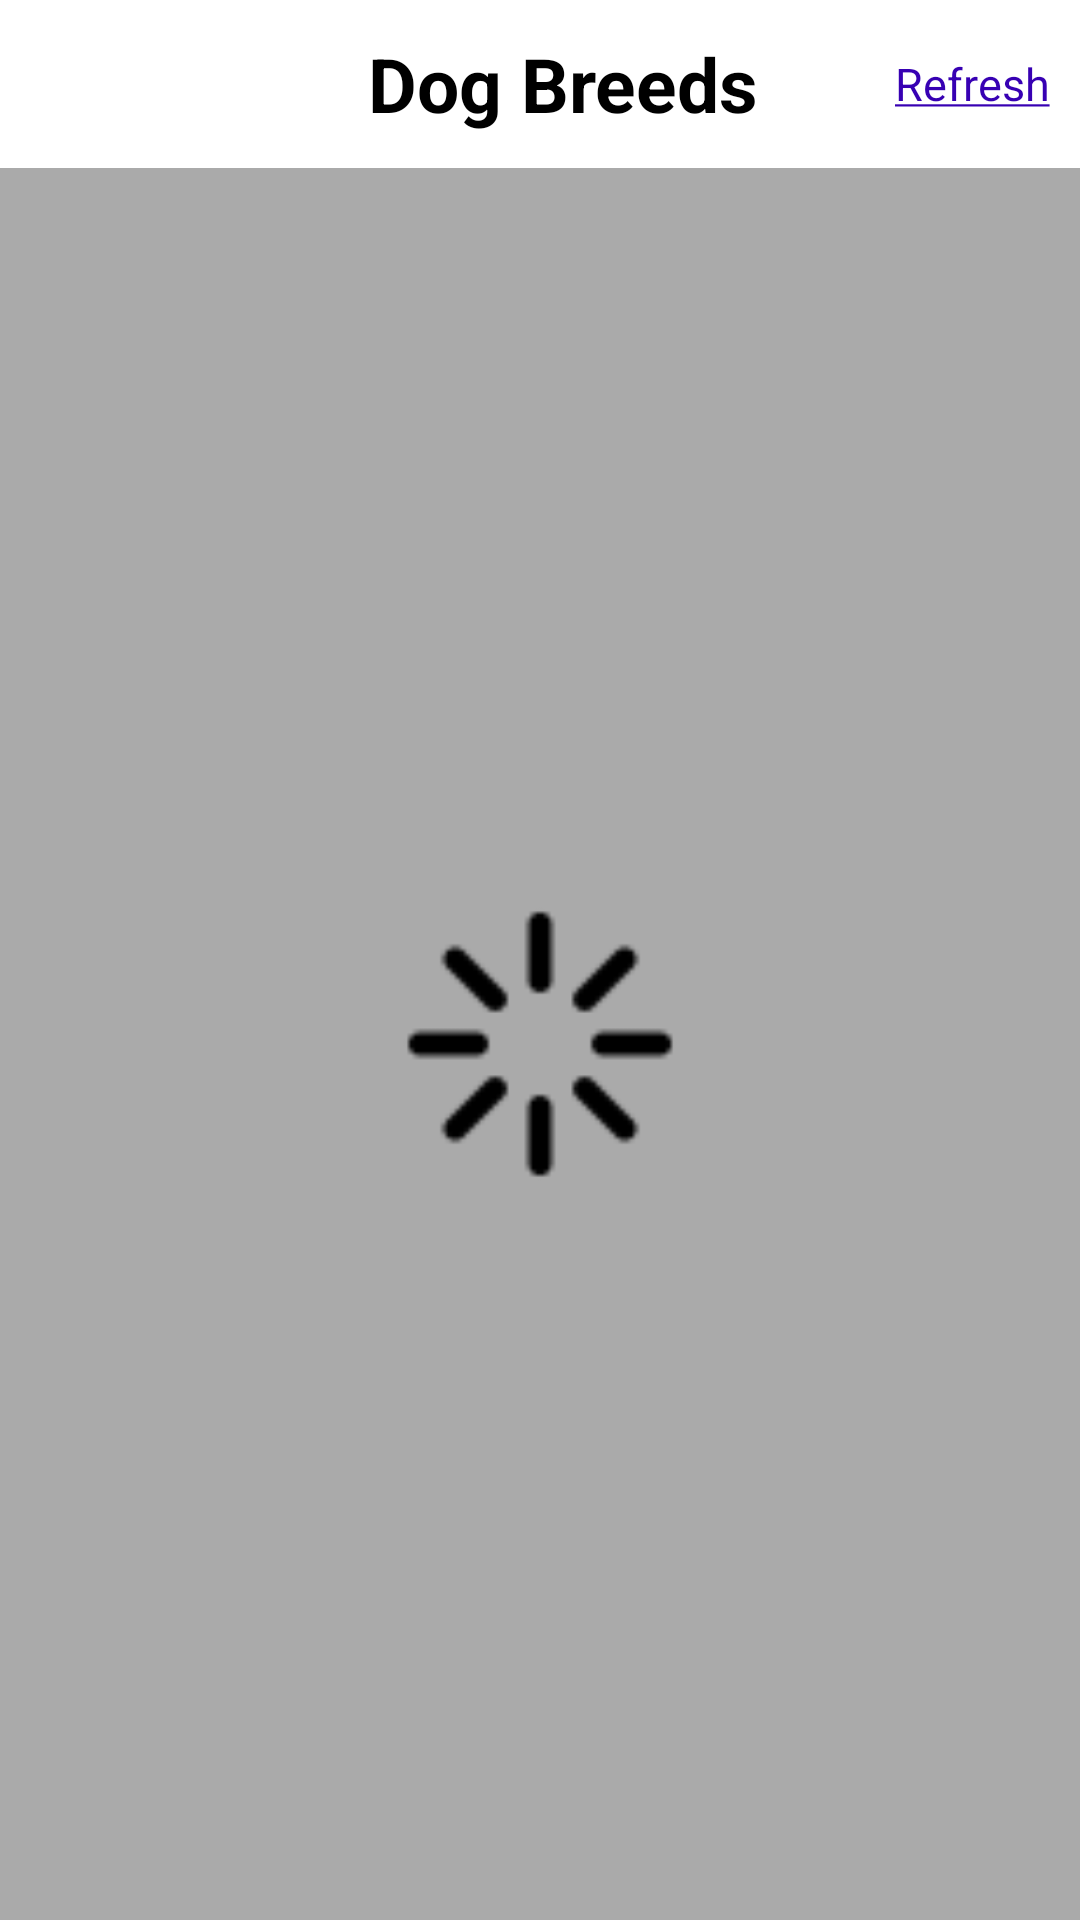

The Android layout XML behind this screen, and the referenced resources:
<!-- AndroidManifest.xml: application theme AppTheme -->
<!-- res/layout/activity_dog_breeds.xml -->
<?xml version="1.0" encoding="utf-8"?>
<layout xmlns:android="http://schemas.android.com/apk/res/android"
    xmlns:app="http://schemas.android.com/apk/res-auto"
    xmlns:tools="http://schemas.android.com/tools">

    <data>
        <variable
            name="model"
            type="com.prevail.assignment.dogbreeds.viewmodel.DogBreedsViewModel" />
    </data>

    <RelativeLayout
        android:layout_width="match_parent"
        android:layout_height="match_parent">
        <androidx.appcompat.widget.Toolbar
            android:id="@+id/toolbar"
            android:layout_width="match_parent"
            android:layout_height="?android:actionBarSize"
            android:background="?attr/colorPrimary"
            app:theme="@style/ThemeOverlay.AppCompat.Dark.ActionBar"
            app:popupTheme="@style/ThemeOverlay.AppCompat.Light"
            app:layout_constraintStart_toStartOf="parent"
            app:layout_constraintTop_toTopOf="parent"
            app:title="@string/app_name"
            app:titleTextColor="@color/colorPrimaryDark">
            <RelativeLayout
                android:layout_width="match_parent"
                android:layout_height="match_parent"
                android:paddingStart="5dp"
                android:paddingEnd="10dp"
                android:paddingTop="5dp"
                android:paddingBottom="5dp">

                <ImageView
                    android:layout_width="40dp"
                    android:layout_height="match_parent"
                    android:src="@mipmap/menu" />

                <TextView
                    android:id="@+id/tvToolBarTitle"
                    android:layout_width="wrap_content"
                    android:layout_height="match_parent"
                    android:textSize="25sp"
                    android:textStyle="bold"
                    android:textColor="@color/colorPrimaryDark"
                    android:layout_centerInParent="true"
                    android:gravity="center"
                    android:text="@string/app_name"/>

                <TextView
                    android:id="@+id/tvRefreshAllBreads"
                    android:layout_width="wrap_content"
                    android:layout_height="match_parent"
                    android:textSize="15sp"
                    android:layout_alignParentEnd="true"
                    android:gravity="center"
                    android:textColor="@color/colorAccent"
                    android:text="@string/refresh"/>
            </RelativeLayout>
        </androidx.appcompat.widget.Toolbar>

        <FrameLayout
            android:layout_width="match_parent"
            android:layout_height="match_parent"
            tools:context="com.diksha.example.dogs.views.DogBreedsActivity"
            android:layout_below="@+id/toolbar"
            android:background="@android:color/darker_gray">

            <androidx.recyclerview.widget.RecyclerView
                android:id="@+id/listOfBreeds"
                android:layout_width="match_parent"
                android:layout_height="match_parent"
                android:layout_marginTop="1dp"
                android:visibility="gone"
                app:setAdapter="@{model.getAdapter()}" />

            <ImageView
                android:id="@+id/ivLoading"
                android:layout_width="100dp"
                android:layout_height="100dp"
                android:src="@mipmap/loading"
                android:layout_gravity="center"/>

            <TextView
                android:id="@+id/tvTryAgain"
                android:layout_width="match_parent"
                android:layout_height="wrap_content"
                android:text="@string/refresh_try_again"
                android:textColor="@android:color/black"
                android:layout_gravity="center"
                android:gravity="center"
                android:visibility="gone"
                android:textSize="25sp"/>

        </FrameLayout>
    </RelativeLayout>
</layout>
<!-- resources referenced by this layout -->
<resources>
  <color name="colorAccent">#3700B3</color>
  <color name="colorPrimaryDark">#000000</color>
  <!-- mipmap loading: png bitmap (mipmap-xhdpi, 728 bytes) -->
  <string name="app_name">Dog Breeds</string>
  <string name="refresh"><u>Refresh</u></string>
  <string name="refresh_try_again">Click Refresh OR \n check internet connection.</string>
  <style name="AppTheme" parent="Theme.AppCompat.Light.NoActionBar">
          <item name="android:windowBackground">@mipmap/dog</item>
          <item name="colorPrimary">@color/colorPrimary</item>
          <item name="colorPrimaryDark">@color/colorPrimaryDark</item>
          <item name="colorAccent">@color/colorAccent</item>
      </style>
  <color name="colorPrimary">#FFFFFF</color>
</resources>
